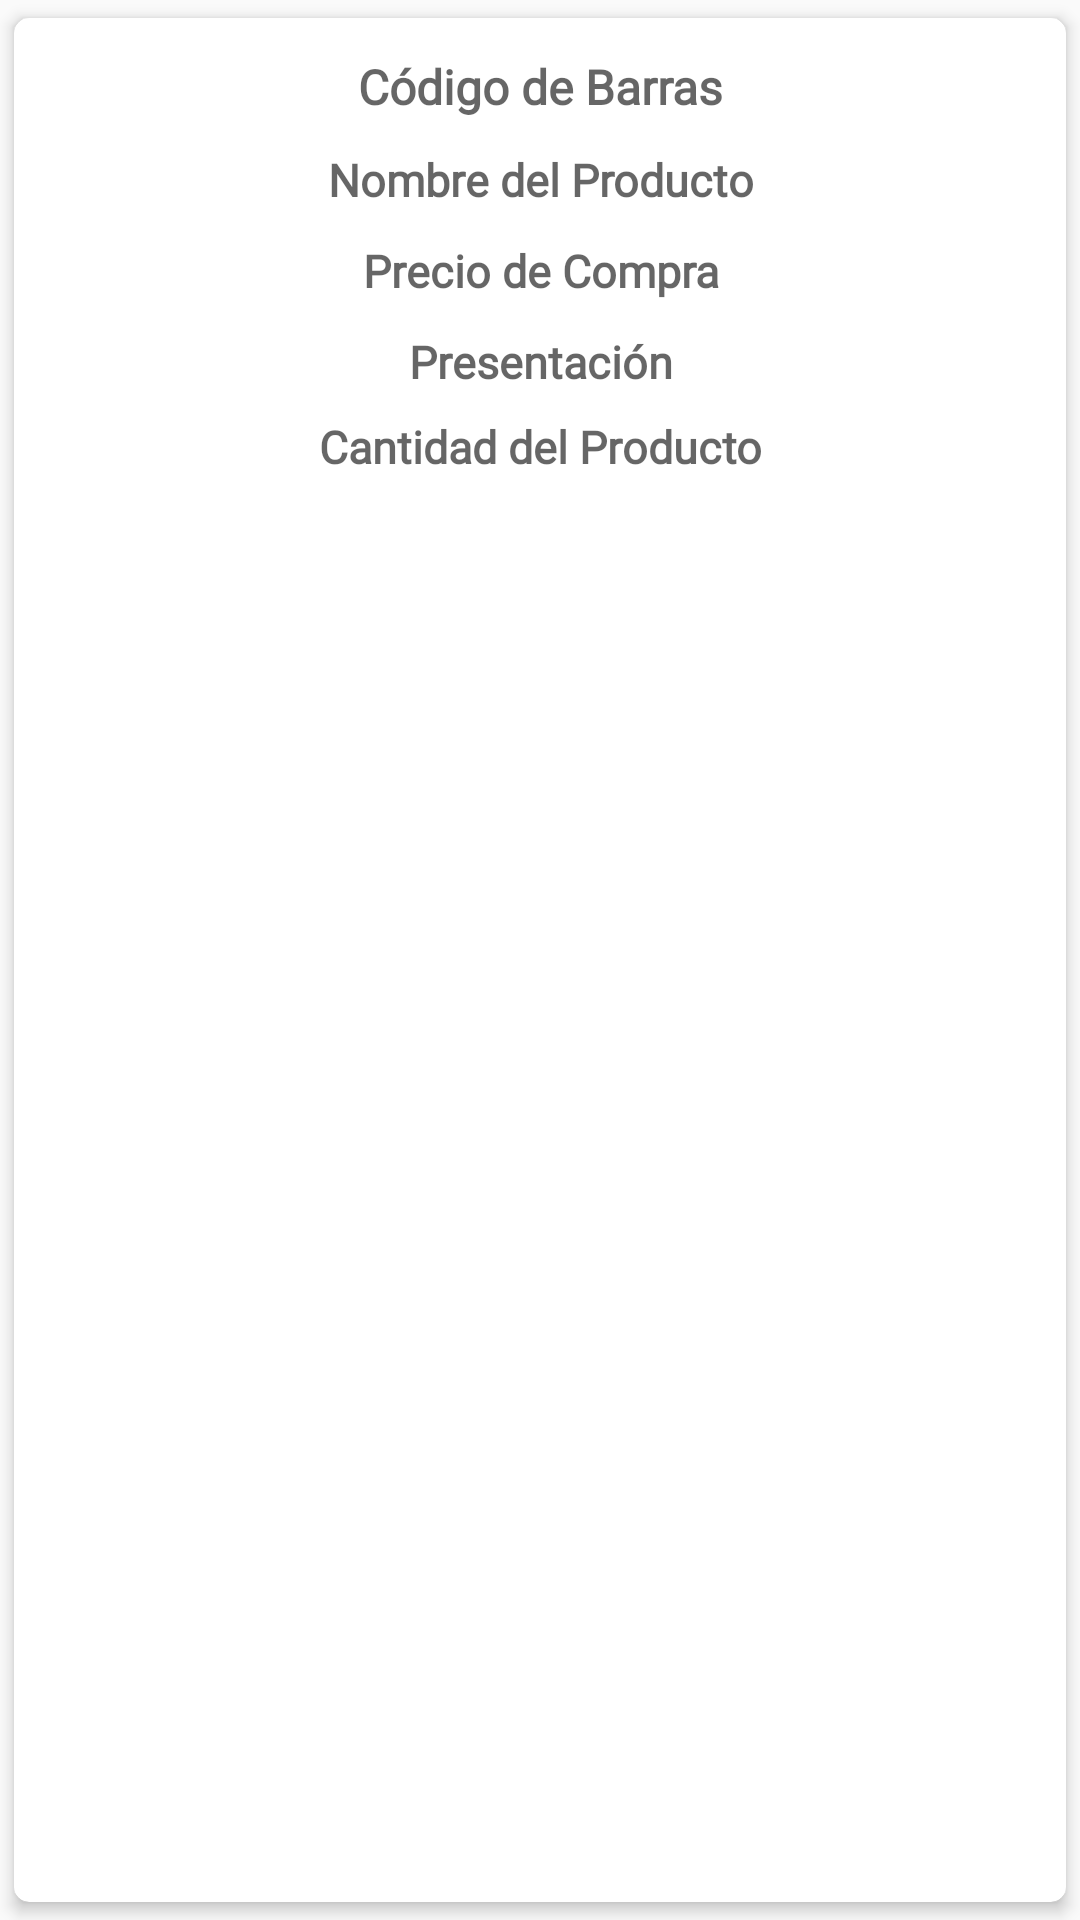

Layout XML and referenced resources for this Android screen:
<!-- AndroidManifest.xml: application theme Theme.ScanBarApp -->
<!-- res/layout/list_product.xml -->
<?xml version="1.0" encoding="utf-8"?>
<androidx.cardview.widget.CardView xmlns:android="http://schemas.android.com/apk/res/android"
    xmlns:app="http://schemas.android.com/apk/res-auto"
    xmlns:tools="http://schemas.android.com/tools"
    android:id="@+id/cardview_list_product"
    android:layout_width="wrap_content"
    android:layout_height="wrap_content"
    android:layout_margin="4dp"
    app:cardBackgroundColor="#fff"
    app:cardCornerRadius="5dp"
    app:cardElevation="3dp"
    app:cardUseCompatPadding="true"
    app:contentPadding="5dp">

    <LinearLayout
        android:layout_width="match_parent"
        android:layout_height="wrap_content"
        android:layout_margin="2dp"
        android:orientation="vertical">


        <TextView
            android:padding="5dp"
            android:id="@+id/product_barcode"
            android:layout_width="match_parent"
            android:layout_height="match_parent"
            android:ellipsize="end"
            android:fontFamily="@font/klee_regular"
            android:hint="@string/escanear_c_digo_de_barras"
            android:importantForAutofill="no"
            android:inputType="none"
            android:maxLines="1"
            android:textAlignment="center"
            android:textColor="@color/black"
            android:textSize="16sp"
            android:textStyle="bold"
            tools:ignore="TouchTargetSizeCheck,TextContrastCheck" />

        <TextView
            android:padding="5dp"
            android:id="@+id/product_barname"
            android:layout_width="match_parent"
            android:layout_height="match_parent"
            android:scrollHorizontally="true"
            android:ellipsize="end"
            android:maxLines="1"
            android:singleLine="true"
            android:fontFamily="@font/klee_regular"
            android:hint="@string/nombre_del_producto"
            android:inputType="none"
            android:gravity="center"
            android:textSize="15sp"
            android:textStyle="bold" />

        <TextView
            android:padding="5dp"
            android:id="@+id/product_barprice"
            android:layout_width="match_parent"
            android:layout_height="match_parent"
            android:ellipsize="end"
            android:fontFamily="@font/klee_regular"
            android:hint="@string/precio_de_compra"
            android:importantForAutofill="no"
            android:inputType="none"
            android:maxLines="1"
            android:textAlignment="center"
            android:textSize="15sp"
            android:textStyle="bold"
            tools:ignore="TouchTargetSizeCheck,TextContrastCheck" />

        <TextView
            android:padding="5dp"
            android:id="@+id/product_barpresentation"
            android:layout_width="match_parent"
            android:layout_height="match_parent"
            android:ellipsize="end"
            android:fontFamily="@font/klee_regular"
            android:hint="@string/presentaci_n"
            android:importantForAutofill="no"
            android:inputType="none"
            android:maxLines="1"
            android:gravity="center"
            android:textSize="15sp"
            android:textStyle="bold"
            tools:ignore="TouchTargetSizeCheck,TextContrastCheck" />

        <TextView
            android:paddingTop="3dp"
            android:id="@+id/product_bartotal"
            android:layout_width="match_parent"
            android:layout_height="match_parent"
            android:fontFamily="@font/klee_regular"
            android:hint="@string/cantidad_del_producto"
            android:importantForAutofill="no"
            android:inputType="none"
            android:textAlignment="center"
            android:textSize="15sp"
            android:textStyle="bold"
            tools:ignore="TouchTargetSizeCheck,TextContrastCheck" />

    </LinearLayout>


</androidx.cardview.widget.CardView>
<!-- resources referenced by this layout -->
<resources>
  <color name="black">#FF000000</color>
  <string name="cantidad_del_producto">Cantidad del Producto</string>
  <string name="escanear_c_digo_de_barras">Código de Barras</string>
  <string name="nombre_del_producto">Nombre del Producto</string>
  <string name="precio_de_compra">Precio de Compra</string>
  <string name="presentaci_n">Presentación</string>
  <style name="Theme.ScanBarApp" parent="Theme.AppCompat.Light.NoActionBar">
          
          <item name="colorPrimary">@color/black</item>
          <item name="colorPrimaryDark">@color/black</item>
          <item name="colorAccent">@color/black</item>
          
      </style>
</resources>
